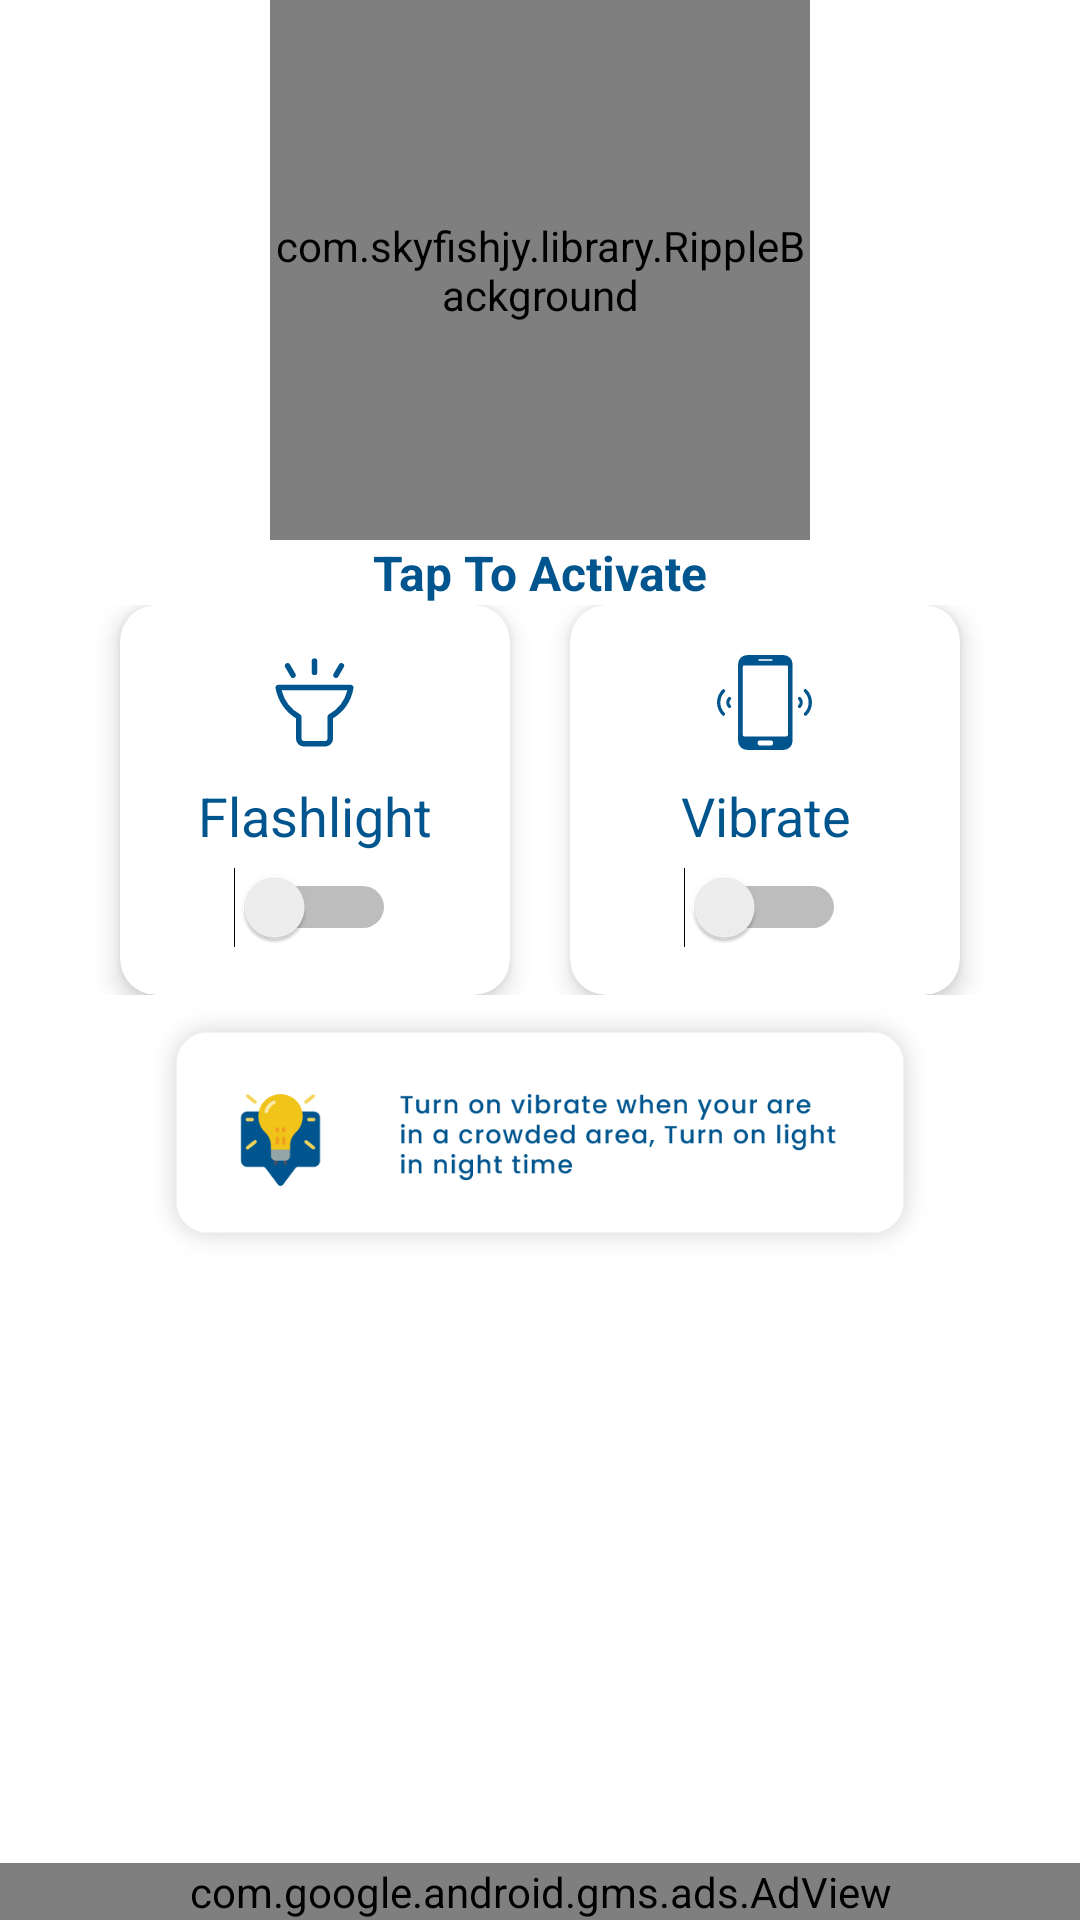

Reconstruct the res/layout file that produces this screen, plus the resources it refers to.
<!-- AndroidManifest.xml: application theme Theme.AntiTheftAlarmSystem -->
<!-- res/layout/activity_full_battery_alarm.xml -->
<?xml version="1.0" encoding="utf-8"?>
<RelativeLayout xmlns:android="http://schemas.android.com/apk/res/android" xmlns:app="http://schemas.android.com/apk/res-auto" android:layout_width="match_parent" android:layout_height="match_parent">
    <LinearLayout android:orientation="vertical" android:layout_width="match_parent" android:layout_height="match_parent" android:layout_above="@+id/banner">
        <ScrollView android:layout_width="match_parent" android:layout_height="match_parent">
            <LinearLayout android:orientation="vertical" android:layout_width="match_parent" android:layout_height="match_parent">
                <RelativeLayout android:layout_gravity="center_horizontal"
                    android:layout_width="match_parent" android:layout_height="match_parent">
                    <RelativeLayout android:gravity="center_horizontal"
                        android:layout_width="@dimen/_180sdp" android:layout_height="@dimen/_180sdp" android:layout_centerHorizontal="true" android:layout_centerVertical="true">
                        <com.skyfishjy.library.RippleBackground android:layout_gravity="center" android:id="@+id/content" android:layout_width="@dimen/_180sdp" android:layout_height="@dimen/_180sdp" android:layout_centerHorizontal="true" app:rb_color="#0099cc" app:rb_duration="3000" app:rb_radius="32dp" app:rb_rippleAmount="6" app:rb_scale="3">
                            <ImageView android:id="@+id/start_btn" android:background="@drawable/activate" android:layout_width="@dimen/_130sdp" android:layout_height="@dimen/_130sdp" android:layout_centerInParent="true"/>
                        </com.skyfishjy.library.RippleBackground>
                        <TextView android:textSize="@dimen/_20sdp" android:textColor="@color/purple_700" android:gravity="center" android:id="@+id/sec_count_down" android:visibility="visible" android:layout_width="@dimen/_100sdp" android:layout_height="@dimen/_50sdp" android:text="Activate" android:layout_centerInParent="true"/>
                    </RelativeLayout>
                </RelativeLayout>
                <TextView android:textSize="@dimen/_16sdp" android:textStyle="bold" android:textColor="@color/purple_700" android:gravity="center" android:id="@+id/oo" android:visibility="visible" android:layout_width="match_parent" android:layout_height="wrap_content" android:text="Tap To Activate" android:layout_centerHorizontal="true"/>
                <LinearLayout android:gravity="center" android:orientation="horizontal" android:layout_width="match_parent" android:layout_height="@dimen/_130sdp" android:layout_marginTop="@dimen/_10sdp">
                    <androidx.cardview.widget.CardView
                        android:layout_width="130dp" android:layout_height="130dp" android:layout_marginRight="10dp" app:cardBackgroundColor="@color/white" app:cardCornerRadius="12dp" app:cardElevation="@dimen/_5sdp">
                        <LinearLayout android:orientation="vertical" android:layout_width="match_parent" android:layout_height="match_parent">
                            <ImageView android:layout_gravity="center_horizontal"
                                android:layout_width="45dp" android:layout_height="45dp" android:layout_marginTop="10dp" android:src="@drawable/ic_bulb_off"/>
                            <TextView android:textSize="18sp" android:textColor="@color/purple_700" android:gravity="center"
                                android:layout_width="match_parent" android:layout_height="wrap_content" android:layout_marginTop="3dp" android:text="Flashlight"/>
                            <Switch android:textColor="@color/white" android:layout_gravity="center" android:id="@+id/toggle_flash_btn" android:layout_width="wrap_content" android:layout_height="wrap_content" android:layout_marginTop="5dp" android:layout_centerInParent="true" android:layout_alignParentEnd="true"/>
                        </LinearLayout>
                    </androidx.cardview.widget.CardView>
                    <androidx.cardview.widget.CardView
                        android:layout_width="130dp" android:layout_height="130dp" android:layout_marginLeft="10dp" app:cardBackgroundColor="@color/white" app:cardCornerRadius="12dp" app:cardElevation="@dimen/_5sdp">
                        <LinearLayout android:orientation="vertical" android:layout_width="match_parent" android:layout_height="match_parent">
                            <ImageView android:layout_gravity="center_horizontal"
                                android:layout_width="45dp" android:layout_height="45dp" android:layout_marginTop="10dp" android:src="@drawable/ic_viberate_off"/>
                            <TextView android:textSize="18sp" android:textColor="@color/purple_700" android:gravity="center"
                                android:layout_width="match_parent" android:layout_height="wrap_content" android:layout_marginTop="3dp" android:text="Vibrate"/>
                            <Switch android:textColor="@color/white" android:layout_gravity="center" android:id="@+id/toggle_vibrate_btn" android:layout_width="wrap_content" android:layout_height="wrap_content" android:layout_marginTop="5dp" android:layout_centerInParent="true" android:layout_alignParentEnd="true"/>
                        </LinearLayout>
                    </androidx.cardview.widget.CardView>
                </LinearLayout>
                <ImageView android:layout_gravity="center_horizontal" android:layout_width="@dimen/_270sdp" android:layout_height="wrap_content" android:src="@drawable/tip" android:adjustViewBounds="true"/>
            </LinearLayout>
        </ScrollView>
    </LinearLayout>
    <LinearLayout android:id="@+id/banner" android:background="@color/white" android:visibility="visible" android:layout_width="match_parent" android:layout_height="wrap_content" android:layout_marginTop="@dimen/_3sdp" android:layout_alignParentBottom="true">
        <com.google.android.gms.ads.AdView android:id="@+id/adView" android:layout_width="match_parent" android:layout_height="wrap_content" android:layout_alignParentBottom="true" android:layout_centerHorizontal="true" app:adSize="BANNER" app:adUnitId="@string/banner"/>
    </LinearLayout>
</RelativeLayout>
<!-- resources referenced by this layout -->
<resources>
  <color name="purple_700">#00558e</color>
  <color name="white">#ffffffff</color>
  <dimen name="_100sdp">100dp</dimen>
  <dimen name="_10sdp">0</dimen>
  <dimen name="_130sdp">130dp</dimen>
  <dimen name="_16sdp">16dp</dimen>
  <dimen name="_180sdp">180dp</dimen>
  <dimen name="_20sdp">0</dimen>
  <dimen name="_270sdp">270dp</dimen>
  <dimen name="_3sdp">3dp</dimen>
  <dimen name="_50sdp">50dp</dimen>
  <dimen name="_5sdp">5dp</dimen>
  <!-- drawable ic_bulb_off (drawable) -->
  <?xml version="1.0" encoding="utf-8"?>
  <vector xmlns:android="http://schemas.android.com/apk/res/android" android:height="200dp" android:width="200dp" android:viewportWidth="200" android:viewportHeight="200">
      <path android:fillColor="#00558e" android:pathData="M53.35,105.46a66,66 0,0 0,19.2 18L72.55,153.5a11.73,11.73 0,0 0,11.72 11.72h31.47a11.73,11.73 0,0 0,11.72 -11.72L127.46,123.42a65.26,65.26 0,0 0,30.3 -44.88,4.08 4.08,0 0,0 -4,-4.74L46.27,73.8a4.08,4.08 0,0 0,-4 4.74,65.33 65.33,0 0,0 11.1,26.92ZM148.72,81.95a56.79,56.79 0,0 1,-27.34 35.59,4.08 4.08,0 0,0 -2.08,3.55L119.3,153.5a3.57,3.57 0,0 1,-3.57 3.57L84.27,157.07a3.57,3.57 0,0 1,-3.57 -3.57L80.7,121.09a4.08,4.08 0,0 0,-2.08 -3.55A56.79,56.79 0,0 1,51.29 81.95ZM56.59,47.61a4.08,4.08 0,0 1,7.06 -4.08L71.8,57.65a4.08,4.08 0,0 1,-7.06 4.08ZM128.21,57.61 L136.36,43.49a4.08,4.08 0,0 1,7.06 4.08l-8.15,14.12a4.08,4.08 0,0 1,-7.06 -4.08ZM95.92,55.17L95.92,38.86a4.08,4.08 0,1 1,8.15 0v16.3a4.08,4.08 0,1 1,-8.15 0ZM95.92,55.17"/>
  </vector>
  <!-- drawable ic_viberate_off (drawable) -->
  <?xml version="1.0" encoding="utf-8"?>
  <vector xmlns:android="http://schemas.android.com/apk/res/android" android:height="200dp" android:width="200dp" android:viewportWidth="200" android:viewportHeight="200">
      <path android:fillColor="#00558e" android:pathData="M151.89,108.23a2.48,2.48 0,0 1,-1.76 -4.24,5.64 5.64,0 0,0 0,-8 2.48,2.48 0,1 1,3.51 -3.51,10.61 10.61,0 0,1 0,15 2.48,2.48 0,0 1,-1.76 0.73ZM151.89,108.23"/>
      <path android:fillColor="#00558e" android:pathData="M160.72,119.71a2.48,2.48 0,0 1,-1.76 -4.24,21.91 21.91,0 0,0 0,-31A2.48,2.48 0,1 1,162.47 81a26.89,26.89 0,0 1,0 38,2.48 2.48,0 0,1 -1.76,0.73ZM160.72,119.71"/>
      <path android:fillColor="#00558e" android:pathData="M48.11,108.23a2.48,2.48 0,0 1,-1.76 -0.73,10.61 10.61,0 0,1 0,-15A2.48,2.48 0,0 1,49.87 96a5.64,5.64 0,0 0,0 8,2.48 2.48,0 0,1 -1.76,4.24ZM48.11,108.23"/>
      <path android:fillColor="#00558e" android:pathData="M39.28,119.71a2.48,2.48 0,0 1,-1.76 -0.73,26.89 26.89,0 0,1 0,-38A2.48,2.48 0,0 1,41 84.52a21.91,21.91 0,0 0,0 31,2.48 2.48,0 0,1 -1.76,4.24ZM39.28,119.71"/>
      <path android:fillColor="#00558e" android:pathData="M128.35,29.8L74.13,29.8A13.2,13.2 0,0 0,60.89 43L60.89,157A13.21,13.21 0,0 0,74.13 170.2h54.22A13.22,13.22 0,0 0,141.59 157L141.59,43A13.21,13.21 0,0 0,128.35 29.8ZM91.88,36L110.6,36a1.12,1.12 0,1 1,0 2.23L91.88,38.23A1.12,1.12 0,0 1,91.88 36ZM108.88,163.74L93.55,163.74a3.78,3.78 0,0 1,0 -7.56h15.37a3.78,3.78 0,1 1,0 7.56ZM134.73,147.92a2.27,2.27 0,0 1,-2.26 2.27L70,150.19a2.27,2.27 0,0 1,-2.26 -2.27L67.74,47.26A2.25,2.25 0,0 1,70 45h62.54a2.25,2.25 0,0 1,2.26 2.27Z"/>
  </vector>
  <string name="banner">ca-app-pub-2916714021613915/7027763532</string>
  <style name="Theme.AntiTheftAlarmSystem" parent="@style/Theme.MaterialComponents.DayNight.NoActionBar">
          <item name="android:statusBarColor">?attr/colorPrimaryVariant</item>
          <item name="colorOnPrimary">@color/white</item>
          <item name="colorOnSecondary">@color/black</item>
          <item name="colorPrimary">@color/purple_500</item>
          <item name="colorPrimaryVariant">@color/purple_700</item>
          <item name="colorSecondary">@color/teal_200</item>
          <item name="colorSecondaryVariant">@color/teal_700</item>
          <item name="fontFamily">@font/opensans</item>
      </style>
  <color name="black">#ff000000</color>
  <color name="purple_500">#0464a0</color>
  <color name="teal_200">#ff03dac5</color>
  <color name="teal_700">#ff018786</color>
</resources>
